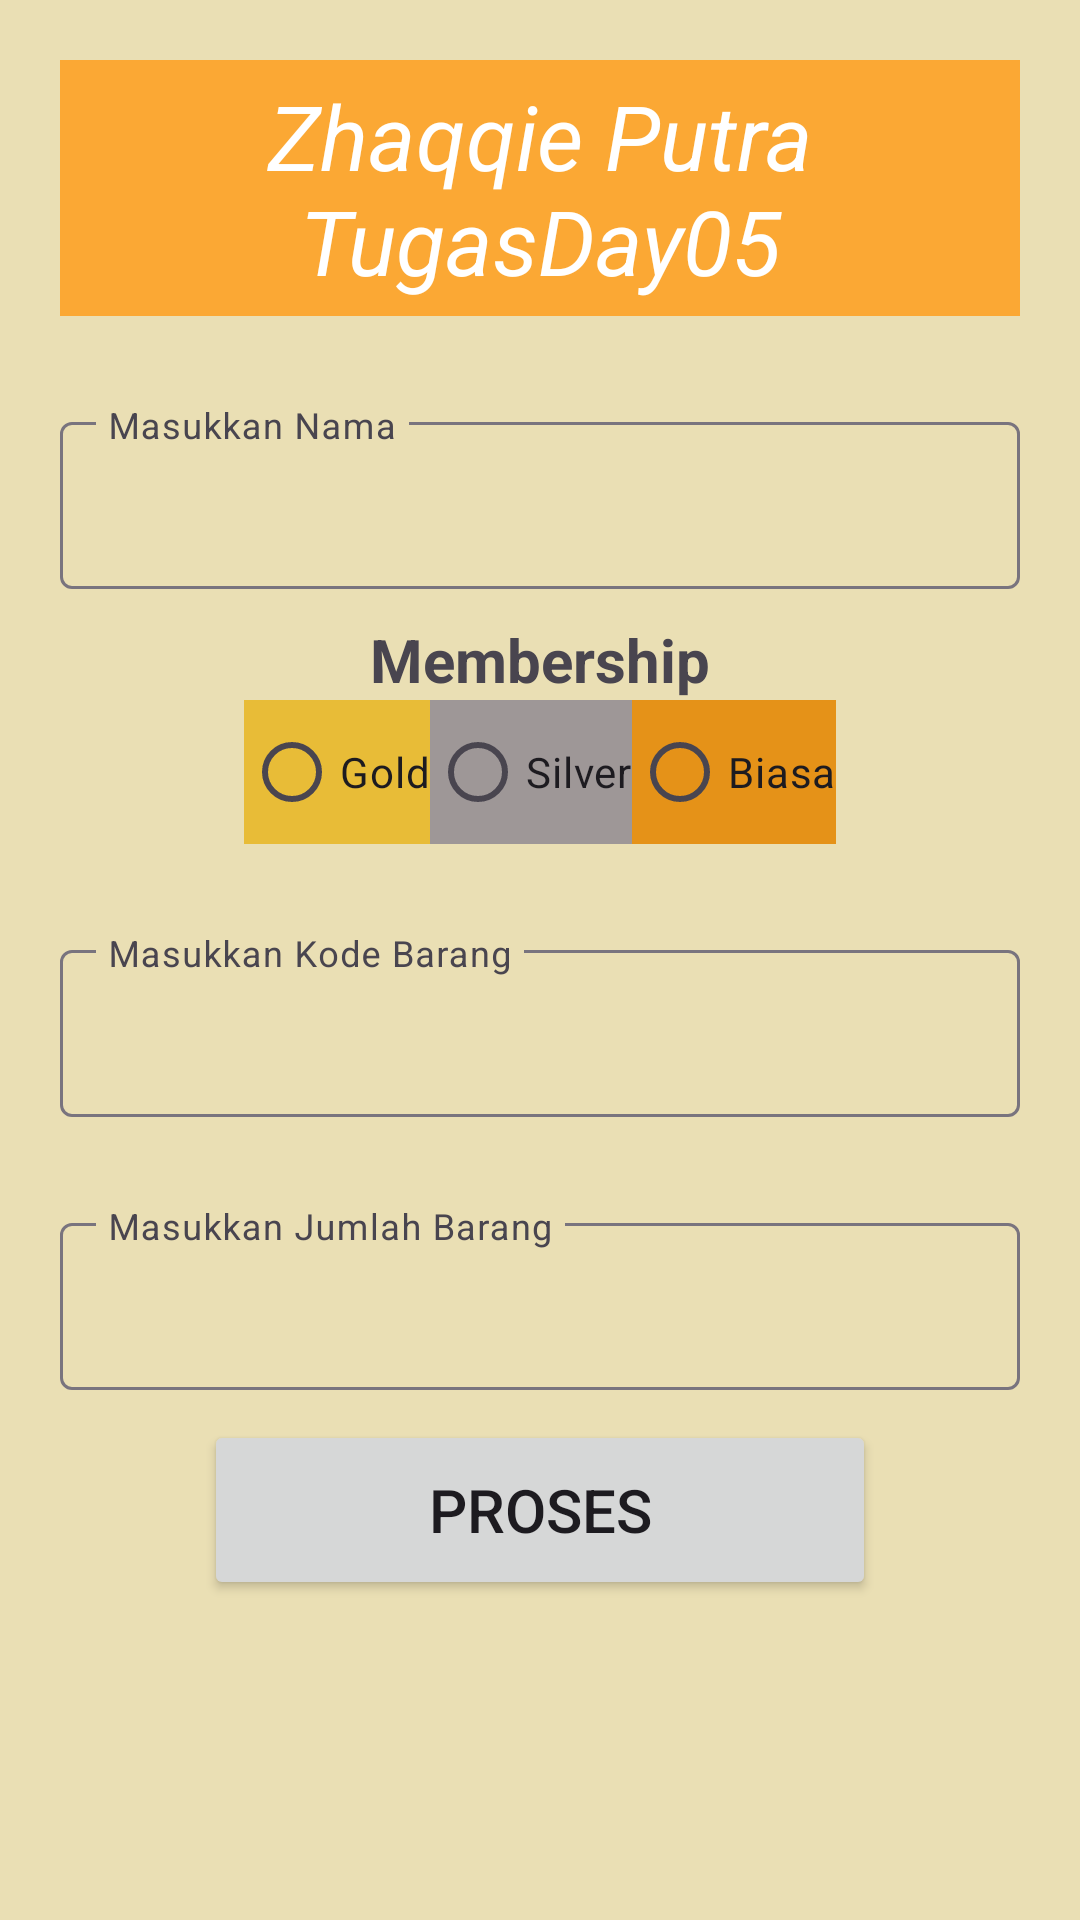

Reconstruct the res/layout file that produces this screen, plus the resources it refers to.
<!-- AndroidManifest.xml: application theme Theme.TugasDay05 -->
<!-- res/layout/activity_main.xml -->
<?xml version="1.0" encoding="utf-8"?>
<LinearLayout xmlns:android="http://schemas.android.com/apk/res/android"
    xmlns:app="http://schemas.android.com/apk/res-auto"
    xmlns:tools="http://schemas.android.com/tools"
    android:layout_width="match_parent"
    android:layout_height="match_parent"
    tools:context=".MainActivity"
    android:background="#EADFB4">

    <LinearLayout
        android:layout_width="match_parent"
        android:layout_height="wrap_content"
        android:orientation="vertical"
        android:padding="20dp"
        >

        <TextView
            android:layout_width="match_parent"
            android:layout_height="wrap_content"
            android:background="#FBA834"
            android:gravity="center"
            android:padding="5dp"
            android:text="Zhaqqie Putra TugasDay05"
            android:textColor="@color/white"
            android:textSize="30sp"
            android:textStyle="italic" />



        <com.google.android.material.textfield.TextInputLayout
            android:layout_width="match_parent"
            android:layout_height="wrap_content"
            android:paddingTop="30sp">

            <com.google.android.material.textfield.TextInputEditText
                android:id="@+id/etName"
                android:text=" "
                android:hint="@string/string_masuknama"
                android:layout_width="match_parent"
                android:layout_height="match_parent"
                />
        </com.google.android.material.textfield.TextInputLayout>

        <TextView
            android:layout_width="match_parent"
            android:layout_height="wrap_content"
            android:text="@string/string_member"
            android:textSize="20sp"
            android:textStyle="bold"
            android:layout_marginTop="10dp"
            android:gravity="center">

        </TextView>

        <RadioGroup
            android:layout_width="match_parent"
            android:layout_height="wrap_content"
            android:orientation="horizontal"
            android:gravity="center"
            >

            <RadioButton
                android:id="@+id/rbGold"
                android:layout_width="wrap_content"
                android:layout_height="wrap_content"
                android:background="#E8BC37"
                android:text="@string/string_gold"
                >
            </RadioButton>

            <RadioButton
                android:id="@+id/rbSilver"
                android:layout_width="wrap_content"
                android:layout_height="wrap_content"
                android:background="#9E9797"
                android:text="@string/string_silver"
                >
            </RadioButton>

            <RadioButton
                android:id="@+id/rbBiasa"
                android:layout_width="wrap_content"
                android:layout_height="wrap_content"
                android:background="#E59218"
                android:text="@string/string_biasa"
                >
            </RadioButton>

        </RadioGroup>

        <com.google.android.material.textfield.TextInputLayout
            android:layout_width="match_parent"
            android:layout_height="wrap_content"
            android:paddingTop="30sp">

            <com.google.android.material.textfield.TextInputEditText
                android:id="@+id/etKodeBrg"
                android:text=" "
                android:hint="@string/string_masukkodebarang"
                android:layout_width="match_parent"
                android:layout_height="match_parent" />
        </com.google.android.material.textfield.TextInputLayout>

        <com.google.android.material.textfield.TextInputLayout
            android:layout_width="match_parent"
            android:layout_height="wrap_content"
            android:paddingTop="30sp">

            <com.google.android.material.textfield.TextInputEditText
                android:id="@+id/etJlhBrg"
                android:text=" "
                android:hint="@string/string_masukjlhbarang"
                android:layout_width="match_parent"
                android:layout_height="match_parent" />
        </com.google.android.material.textfield.TextInputLayout>

        <Button
            android:id="@+id/btProses"
            android:layout_width="224dp"
            android:layout_height="60dp"
            android:layout_gravity="center"
            android:layout_marginTop="10dp"
            android:text="@string/string_proses"
            android:textSize="20dp">

        </Button>

    </LinearLayout>

</LinearLayout>
<!-- resources referenced by this layout -->
<resources>
  <string name="string_biasa">Biasa</string>
  <string name="string_gold">Gold</string>
  <string name="string_masukjlhbarang">Masukkan Jumlah Barang</string>
  <string name="string_masukkodebarang">Masukkan Kode Barang</string>
  <string name="string_masuknama">Masukkan Nama</string>
  <string name="string_member">Membership</string>
  <string name="string_proses">Proses</string>
  <string name="string_silver">Silver</string>
  <style name="Theme.TugasDay05" parent="Base.Theme.TugasDay05" />
  <style name="Base.Theme.TugasDay05" parent="Theme.Material3.DayNight.NoActionBar">
          
          
      </style>
  <!-- not gathered from this repository: default colours our renderer supplied (Android Studio template values) -->
  <color name="white">#FFFFFFFF</color>
</resources>
